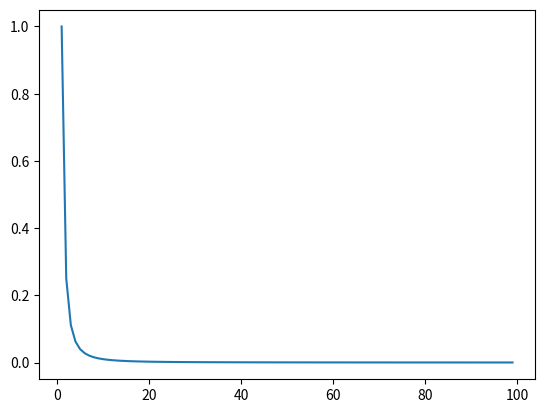

Generate this figure with matplotlib:

import numpy
import matplotlib.pyplot as plt

xlist = []
ylist = []
for items in range(1, 100):
    xlist.append(items)
    y = 1/(items**2)
    ylist.append(y)
plt.plot(xlist, ylist)
plt.show()
